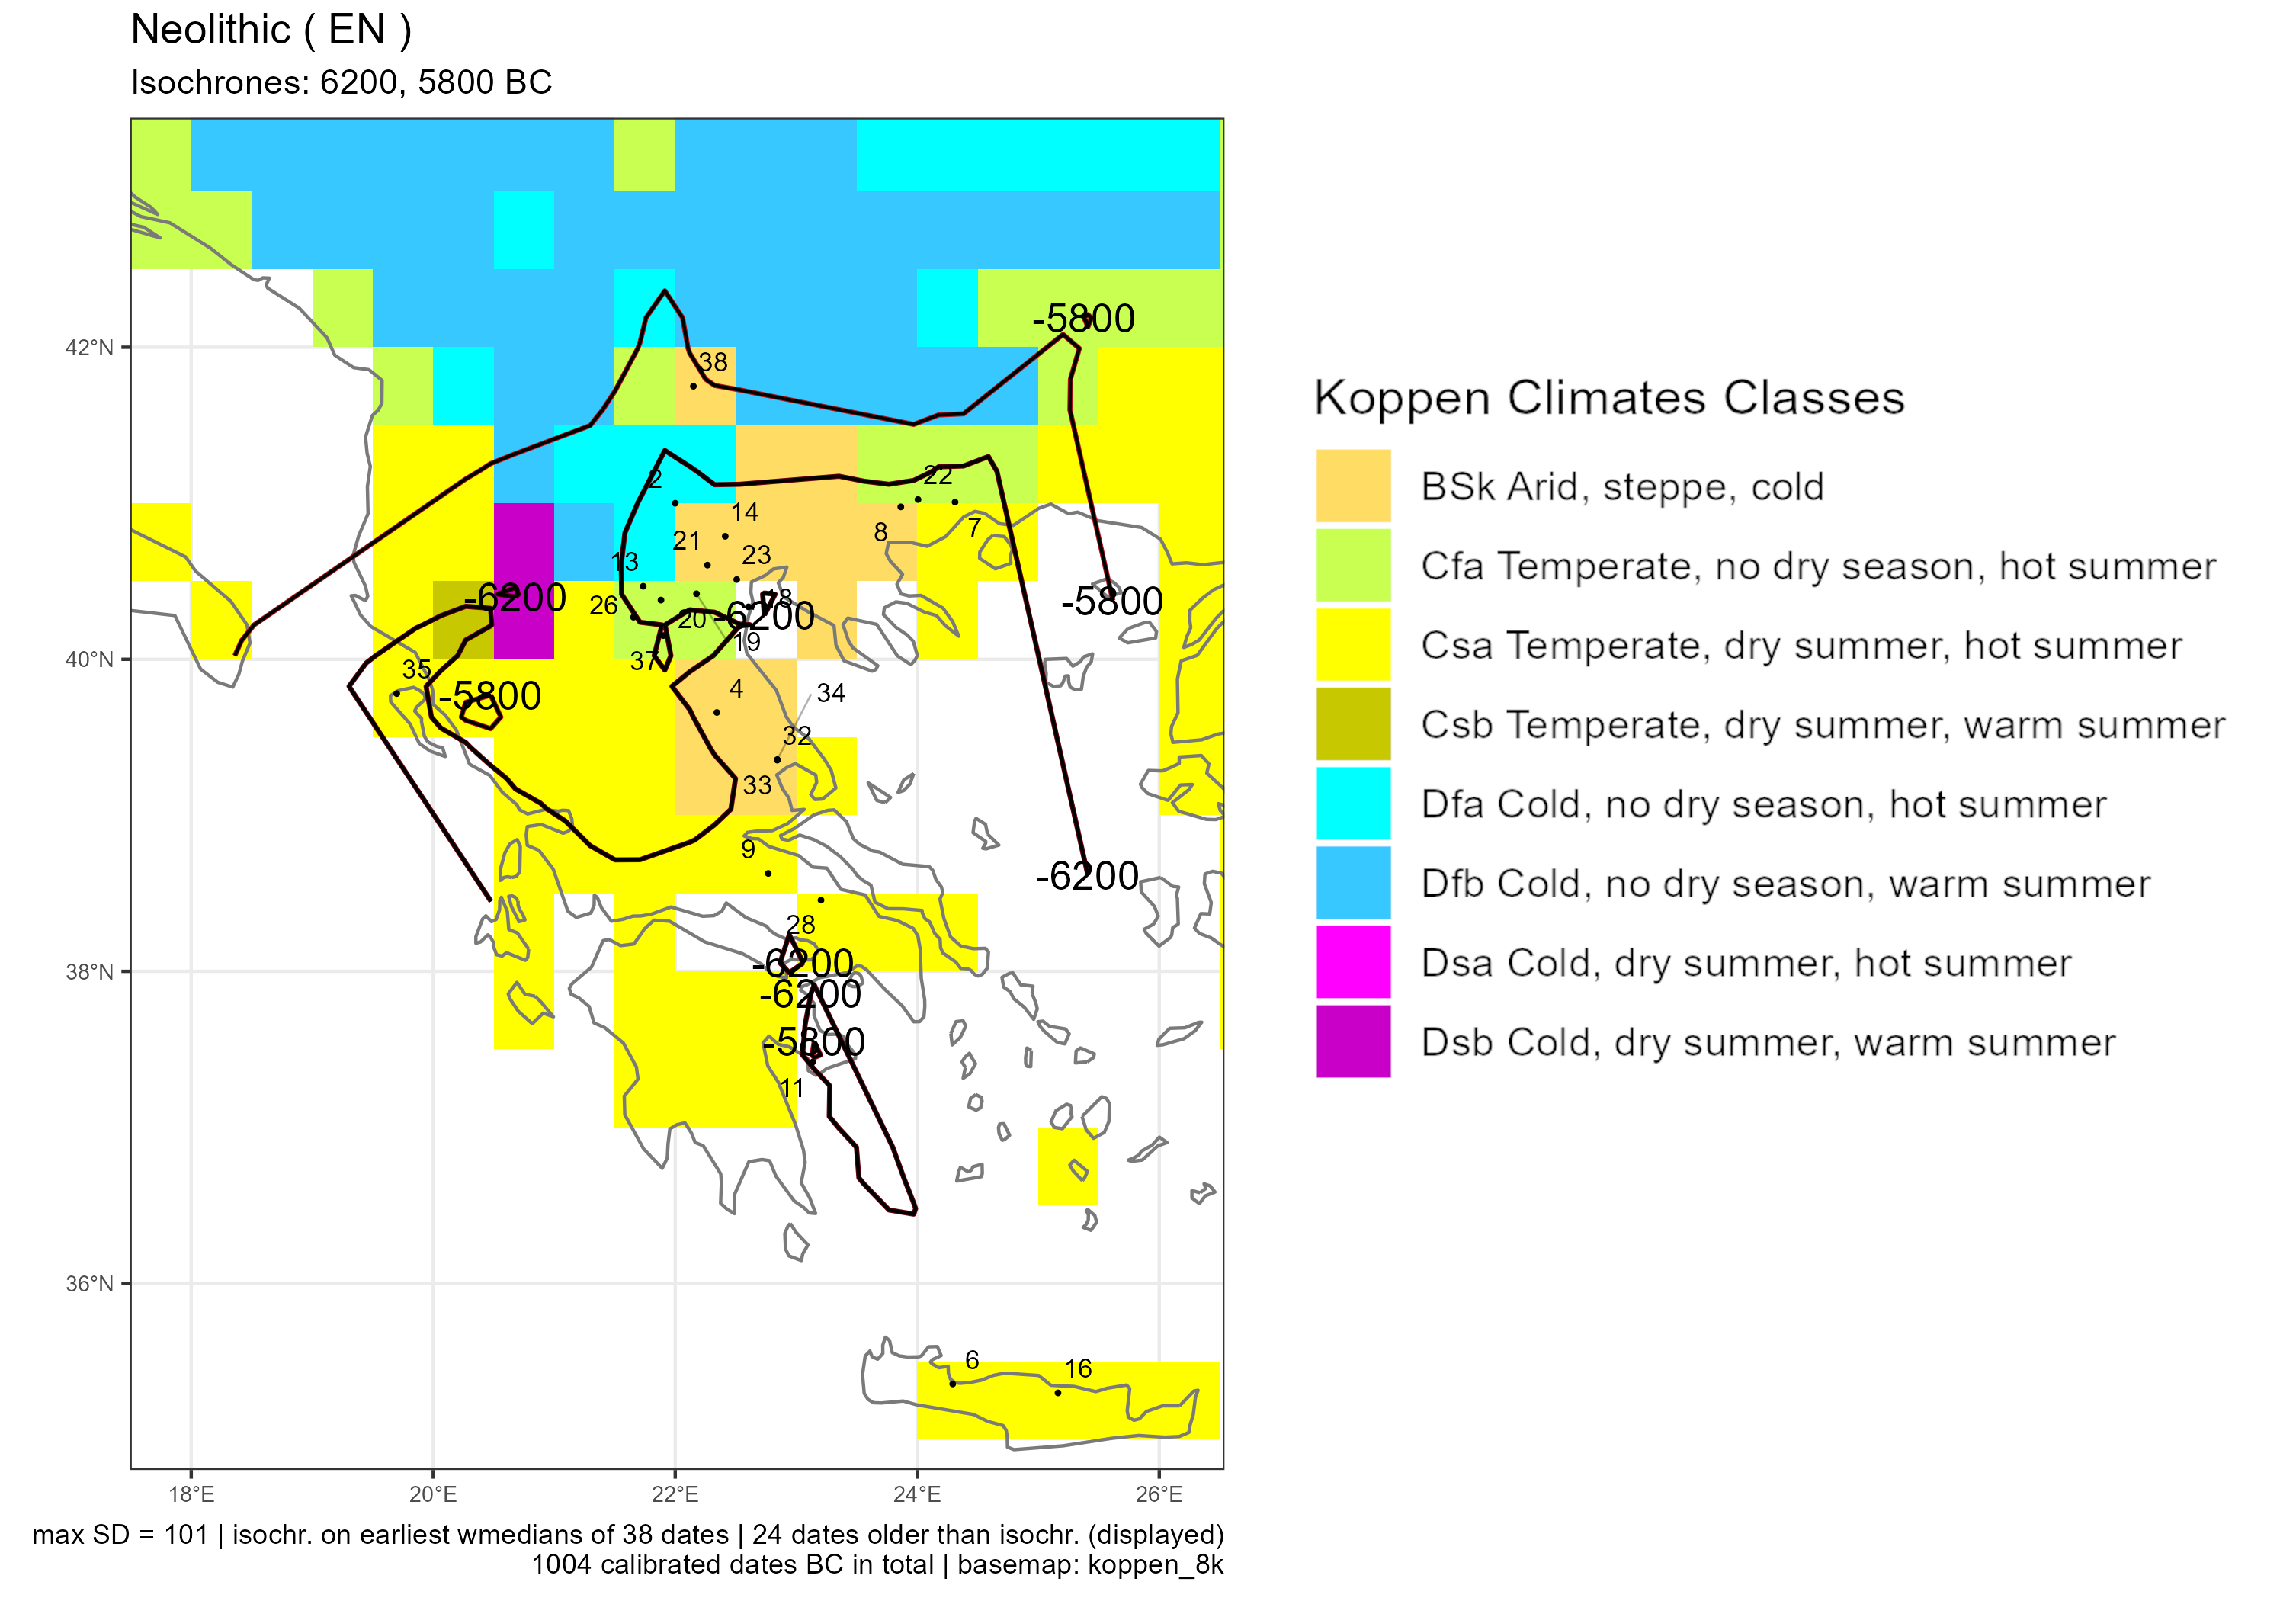

The table this chart was drawn from, first rows:
sourcedb	site	idf	labcode	lon	lat	period	median	ID	code
radon	Anza, Anzabegovo	2	LJ-2519	22	41	EN	-6413	2	BSk
katsianis	Argissa Magoula	4	H-889-3080	22.34	39.66	EN	-6600	4	BSk
katsianis	Delphinos river	6	GrN-22437	24.29	35.36	EN	-6809	6	Csa
katsianis	Dikili Tash	7	SacA-22592	24.31	41.01	EN	-6425	7	Cfa
katsianis	Dimitra. Serres	8	Bln-3189	23.86	40.98	EN	-6328	8	BSk
katsianis	Elateia	9	GrN-2973	22.77	38.63	EN	-6333	9	Csa
bda	Franchthi	11	P-1527	23.14	37.42	EN	-6795	11	NA
katsianis	Fyllotsairi. Mavropigi	13	DEM-1685	21.74	40.47	EN	-6577	13	Cfa
katsianis	Giannitsa B	14	DEM-961	22.41	40.79	EN	-6383	14	BSk
katsianis	Knossos	16	OxA-9215	25.16	35.3	EN	-6875	16	Csa
katsianis	Korinos. Pieria	18	VERA-4427A	22.61	40.34	EN	-6145	18	NA
katsianis	Lefkopetra	19	DEM-1428	22.18	40.42	EN	-6572	19	Cfa
katsianis	Megalo Nisi Galanis	20	Beta-098971	21.88	40.38	EN	-6205	20	Cfa
katsianis	Nea Nikomedeia	21	OxA-3875	22.27	40.6	EN	-6675	21	BSk
katsianis	Orfeas cave. Alistrati	22	DEM-1999	24.01	41.02	EN	-6469	22	Cfa
katsianis	Paliambela. Pieria	23	DEM-2460	22.51	40.51	EN	-6529	23	BSk
katsianis	Porta. Ksirolimni Kozani	26	NA	21.65	40.27	EN	-6153	26	Cfa
katsianis	Sarakenos cave. Akraifnio	28	Poz-22183	23.2	38.46	EN	-6893	28	Csa
katsianis	Sesklo A	32	P-1681	22.84	39.36	EN	-6593	32	BSk
katsianis	Sesklo B	33	GrN-16844	22.84	39.35	EN	-6388	33	BSk
katsianis	Sesklo C	34	GrN-16845	22.84	39.36	EN	-6427	34	BSk
katsianis	Sidari	35	Lyon-3169	19.7	39.78	EN	-6383	35	Csa
katsianis	Varemenoi-Goulon	37	DEM-1336	21.9	40.15	EN	-6376	37	Cfa
radon	Vrsnik-Tarinci	38	Bln-339	22.15	41.75	EN	-5834	38	BSk
